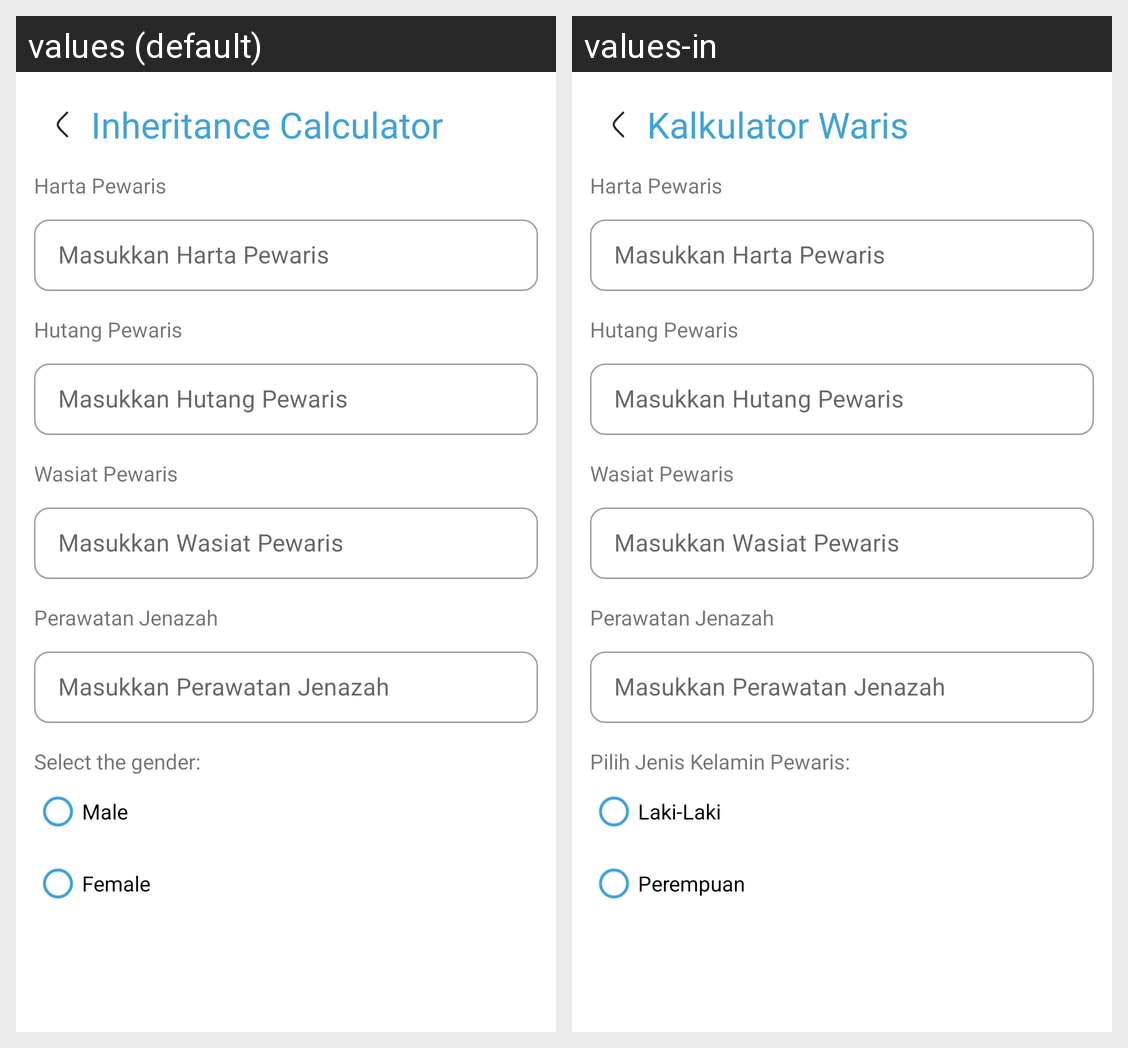

The Android screen above is rendered under two locales of the same app. Produce the string resources it draws, with the default and per-locale values.
Android screen res/layout/activity_calculator.xml rendered under 2 locales, left to right: values (default), values-in. Device: Nexus 5 (rendered at 1080×1920; each locale shown at half size, 540×960, under a caption strip naming it); theme Theme.AlMirats.
Strings drawn on this screen, with the default value and each locale's value (text and hints the layout hard-codes, and strings that could not be matched under every locale, appear in the picture but are not listed):

txt_kalkulator
  values: Inheritance Calculator
  values-in: Kalkulator Waris

txt_pilih_jenis_kelamin
  values: Select the gender:
  values-in: Pilih Jenis Kelamin Pewaris:

txt_laki
  values: Male
  values-in: Laki-Laki

txt_perempuan
  values: Female
  values-in: Perempuan
